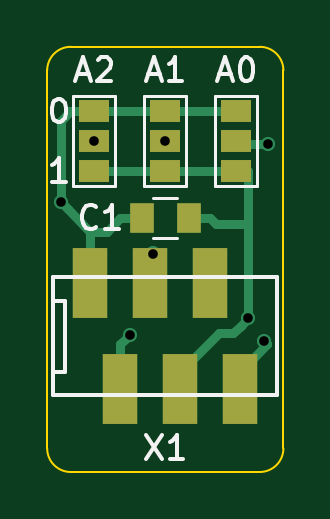
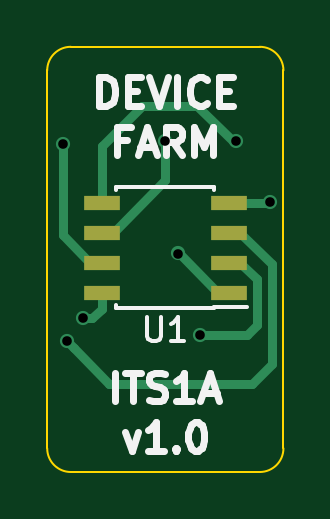
Circuit board: 8 layer files. Board 10.0 x 18.0 mm.
- bottom_copper: ITS1A-B.Cu.gbr (2520 bytes)
- bottom_mask: ITS1A-B.Mask.gbr (542 bytes)
- bottom_silk: ITS1A-B.SilkS.gbr (5025 bytes)
- outline: ITS1A-Edge.Cuts.gbr (807 bytes)
- top_copper: ITS1A-F.Cu.gbr (3028 bytes)
- top_mask: ITS1A-F.Mask.gbr (842 bytes)
- top_silk: ITS1A-F.SilkS.gbr (4468 bytes)
- drill: ITS1A.drl (302 bytes)

=== bottom_copper: ITS1A-B.Cu.gbr ===
G04 #@! TF.FileFunction,Copper,L2,Bot,Signal*
%FSLAX46Y46*%
G04 Gerber Fmt 4.6, Leading zero omitted, Abs format (unit mm)*
G04 Created by KiCad (PCBNEW 4.0.7-e2-6376~58~ubuntu16.04.1) date Wed Aug 15 22:13:01 2018*
%MOMM*%
%LPD*%
G01*
G04 APERTURE LIST*
%ADD10C,0.100000*%
%ADD11R,1.550000X0.600000*%
%ADD12C,0.600000*%
%ADD13C,0.400000*%
G04 APERTURE END LIST*
D10*
D11*
X155300000Y-110405000D03*
X155300000Y-109135000D03*
X155300000Y-107865000D03*
X155300000Y-106595000D03*
X160700000Y-106595000D03*
X160700000Y-107865000D03*
X160700000Y-109135000D03*
X160700000Y-110405000D03*
D12*
X153569834Y-106566263D03*
X162337190Y-104096237D03*
X161500000Y-111500000D03*
X158000000Y-104000000D03*
X155000000Y-104000000D03*
X157462653Y-108749419D03*
X156524085Y-112186213D03*
X162181309Y-112455248D03*
D13*
X153598571Y-106595000D02*
X153569834Y-106566263D01*
X155300000Y-106595000D02*
X153598571Y-106595000D01*
X162337190Y-104520501D02*
X162337190Y-104096237D01*
X162337190Y-107972810D02*
X162337190Y-104520501D01*
X160700000Y-109135000D02*
X161175000Y-109135000D01*
X161175000Y-109135000D02*
X162337190Y-107972810D01*
X161095000Y-111500000D02*
X161500000Y-111500000D01*
X160700000Y-110405000D02*
X160700000Y-111105000D01*
X160700000Y-111105000D02*
X161095000Y-111500000D01*
X158000000Y-104000000D02*
X158000000Y-105640000D01*
X160225000Y-107865000D02*
X160700000Y-107865000D01*
X158000000Y-105640000D02*
X160225000Y-107865000D01*
X159000000Y-102500000D02*
X160700000Y-104200000D01*
X160700000Y-104200000D02*
X160700000Y-106595000D01*
X156650000Y-102500000D02*
X159000000Y-102500000D01*
X155000000Y-104000000D02*
X155150000Y-104000000D01*
X155150000Y-104000000D02*
X156650000Y-102500000D01*
X157430581Y-108749419D02*
X157462653Y-108749419D01*
X155775000Y-110405000D02*
X157430581Y-108749419D01*
X155300000Y-110405000D02*
X155775000Y-110405000D01*
X156099821Y-112186213D02*
X156524085Y-112186213D01*
X154544938Y-112186213D02*
X156099821Y-112186213D01*
X154124999Y-111766274D02*
X154544938Y-112186213D01*
X154124999Y-109835001D02*
X154124999Y-111766274D01*
X155300000Y-109135000D02*
X154825000Y-109135000D01*
X154825000Y-109135000D02*
X154124999Y-109835001D01*
X154344464Y-114272527D02*
X160364030Y-114272527D01*
X154825000Y-107865000D02*
X153500000Y-109190000D01*
X153500000Y-109190000D02*
X153500000Y-113428063D01*
X155300000Y-107865000D02*
X154825000Y-107865000D01*
X153500000Y-113428063D02*
X154344464Y-114272527D01*
X161881310Y-112755247D02*
X162181309Y-112455248D01*
X160364030Y-114272527D02*
X161881310Y-112755247D01*
M02*

=== bottom_mask: ITS1A-B.Mask.gbr ===
G04 #@! TF.FileFunction,Soldermask,Bot*
%FSLAX46Y46*%
G04 Gerber Fmt 4.6, Leading zero omitted, Abs format (unit mm)*
G04 Created by KiCad (PCBNEW 4.0.7-e2-6376~58~ubuntu16.04.1) date Wed Aug 15 22:13:01 2018*
%MOMM*%
%LPD*%
G01*
G04 APERTURE LIST*
%ADD10C,0.100000*%
%ADD11R,1.550000X0.600000*%
G04 APERTURE END LIST*
D10*
D11*
X155300000Y-110405000D03*
X155300000Y-109135000D03*
X155300000Y-107865000D03*
X155300000Y-106595000D03*
X160700000Y-106595000D03*
X160700000Y-107865000D03*
X160700000Y-109135000D03*
X160700000Y-110405000D03*
M02*

=== bottom_silk: ITS1A-B.SilkS.gbr ===
G04 #@! TF.FileFunction,Legend,Bot*
%FSLAX46Y46*%
G04 Gerber Fmt 4.6, Leading zero omitted, Abs format (unit mm)*
G04 Created by KiCad (PCBNEW 4.0.7-e2-6376~58~ubuntu16.04.1) date Wed Aug 15 22:13:01 2018*
%MOMM*%
%LPD*%
G01*
G04 APERTURE LIST*
%ADD10C,0.100000*%
%ADD11C,0.300000*%
%ADD12C,0.150000*%
G04 APERTURE END LIST*
D10*
D11*
X160800000Y-102492857D02*
X160800000Y-101292857D01*
X160514285Y-101292857D01*
X160342857Y-101350000D01*
X160228571Y-101464286D01*
X160171428Y-101578571D01*
X160114285Y-101807143D01*
X160114285Y-101978571D01*
X160171428Y-102207143D01*
X160228571Y-102321429D01*
X160342857Y-102435714D01*
X160514285Y-102492857D01*
X160800000Y-102492857D01*
X159600000Y-101864286D02*
X159200000Y-101864286D01*
X159028571Y-102492857D02*
X159600000Y-102492857D01*
X159600000Y-101292857D01*
X159028571Y-101292857D01*
X158685714Y-101292857D02*
X158285714Y-102492857D01*
X157885714Y-101292857D01*
X157485715Y-102492857D02*
X157485715Y-101292857D01*
X156228571Y-102378571D02*
X156285714Y-102435714D01*
X156457143Y-102492857D01*
X156571429Y-102492857D01*
X156742857Y-102435714D01*
X156857143Y-102321429D01*
X156914286Y-102207143D01*
X156971429Y-101978571D01*
X156971429Y-101807143D01*
X156914286Y-101578571D01*
X156857143Y-101464286D01*
X156742857Y-101350000D01*
X156571429Y-101292857D01*
X156457143Y-101292857D01*
X156285714Y-101350000D01*
X156228571Y-101407143D01*
X155714286Y-101864286D02*
X155314286Y-101864286D01*
X155142857Y-102492857D02*
X155714286Y-102492857D01*
X155714286Y-101292857D01*
X155142857Y-101292857D01*
X159628571Y-103964286D02*
X160028571Y-103964286D01*
X160028571Y-104592857D02*
X160028571Y-103392857D01*
X159457142Y-103392857D01*
X159057143Y-104250000D02*
X158485714Y-104250000D01*
X159171428Y-104592857D02*
X158771428Y-103392857D01*
X158371428Y-104592857D01*
X157285714Y-104592857D02*
X157685714Y-104021429D01*
X157971429Y-104592857D02*
X157971429Y-103392857D01*
X157514286Y-103392857D01*
X157400000Y-103450000D01*
X157342857Y-103507143D01*
X157285714Y-103621429D01*
X157285714Y-103792857D01*
X157342857Y-103907143D01*
X157400000Y-103964286D01*
X157514286Y-104021429D01*
X157971429Y-104021429D01*
X156771429Y-104592857D02*
X156771429Y-103392857D01*
X156371429Y-104250000D01*
X155971429Y-103392857D01*
X155971429Y-104592857D01*
X160114286Y-114992857D02*
X160114286Y-113792857D01*
X159714285Y-113792857D02*
X159028571Y-113792857D01*
X159371428Y-114992857D02*
X159371428Y-113792857D01*
X158685714Y-114935714D02*
X158514285Y-114992857D01*
X158228571Y-114992857D01*
X158114285Y-114935714D01*
X158057142Y-114878571D01*
X157999999Y-114764286D01*
X157999999Y-114650000D01*
X158057142Y-114535714D01*
X158114285Y-114478571D01*
X158228571Y-114421429D01*
X158457142Y-114364286D01*
X158571428Y-114307143D01*
X158628571Y-114250000D01*
X158685714Y-114135714D01*
X158685714Y-114021429D01*
X158628571Y-113907143D01*
X158571428Y-113850000D01*
X158457142Y-113792857D01*
X158171428Y-113792857D01*
X157999999Y-113850000D01*
X156857142Y-114992857D02*
X157542857Y-114992857D01*
X157199999Y-114992857D02*
X157199999Y-113792857D01*
X157314285Y-113964286D01*
X157428571Y-114078571D01*
X157542857Y-114135714D01*
X156400000Y-114650000D02*
X155828571Y-114650000D01*
X156514285Y-114992857D02*
X156114285Y-113792857D01*
X155714285Y-114992857D01*
X159714285Y-116292857D02*
X159428571Y-117092857D01*
X159142857Y-116292857D01*
X158057142Y-117092857D02*
X158742857Y-117092857D01*
X158399999Y-117092857D02*
X158399999Y-115892857D01*
X158514285Y-116064286D01*
X158628571Y-116178571D01*
X158742857Y-116235714D01*
X157542857Y-116978571D02*
X157485714Y-117035714D01*
X157542857Y-117092857D01*
X157600000Y-117035714D01*
X157542857Y-116978571D01*
X157542857Y-117092857D01*
X156742856Y-115892857D02*
X156628571Y-115892857D01*
X156514285Y-115950000D01*
X156457142Y-116007143D01*
X156399999Y-116121429D01*
X156342856Y-116350000D01*
X156342856Y-116635714D01*
X156399999Y-116864286D01*
X156457142Y-116978571D01*
X156514285Y-117035714D01*
X156628571Y-117092857D01*
X156742856Y-117092857D01*
X156857142Y-117035714D01*
X156914285Y-116978571D01*
X156971428Y-116864286D01*
X157028571Y-116635714D01*
X157028571Y-116350000D01*
X156971428Y-116121429D01*
X156914285Y-116007143D01*
X156857142Y-115950000D01*
X156742856Y-115892857D01*
D12*
X155925000Y-111075000D02*
X155925000Y-111025000D01*
X160075000Y-111075000D02*
X160075000Y-110930000D01*
X160075000Y-105925000D02*
X160075000Y-106070000D01*
X155925000Y-105925000D02*
X155925000Y-106070000D01*
X155925000Y-111075000D02*
X160075000Y-111075000D01*
X155925000Y-105925000D02*
X160075000Y-105925000D01*
X155925000Y-111025000D02*
X154525000Y-111025000D01*
X158761905Y-111452381D02*
X158761905Y-112261905D01*
X158714286Y-112357143D01*
X158666667Y-112404762D01*
X158571429Y-112452381D01*
X158380952Y-112452381D01*
X158285714Y-112404762D01*
X158238095Y-112357143D01*
X158190476Y-112261905D01*
X158190476Y-111452381D01*
X157190476Y-112452381D02*
X157761905Y-112452381D01*
X157476191Y-112452381D02*
X157476191Y-111452381D01*
X157571429Y-111595238D01*
X157666667Y-111690476D01*
X157761905Y-111738095D01*
M02*

=== outline: ITS1A-Edge.Cuts.gbr ===
G04 #@! TF.FileFunction,Profile,NP*
%FSLAX46Y46*%
G04 Gerber Fmt 4.6, Leading zero omitted, Abs format (unit mm)*
G04 Created by KiCad (PCBNEW 4.0.7-e2-6376~58~ubuntu16.04.1) date Wed Aug 15 22:13:01 2018*
%MOMM*%
%LPD*%
G01*
G04 APERTURE LIST*
%ADD10C,0.100000*%
G04 APERTURE END LIST*
D10*
X162000000Y-118000000D02*
G75*
G03X163000000Y-117000000I0J1000000D01*
G01*
X153000000Y-117000000D02*
G75*
G03X154000000Y-118000000I1000000J0D01*
G01*
X163000000Y-101000000D02*
G75*
G03X162000000Y-100000000I-1000000J0D01*
G01*
X154000000Y-100000000D02*
G75*
G03X153000000Y-101000000I0J-1000000D01*
G01*
X153000000Y-117000000D02*
X153000000Y-101000000D01*
X162000000Y-118000000D02*
X154000000Y-118000000D01*
X163000000Y-101000000D02*
X163000000Y-117000000D01*
X154000000Y-100000000D02*
X162000000Y-100000000D01*
M02*

=== top_copper: ITS1A-F.Cu.gbr ===
G04 #@! TF.FileFunction,Copper,L1,Top,Signal*
%FSLAX46Y46*%
G04 Gerber Fmt 4.6, Leading zero omitted, Abs format (unit mm)*
G04 Created by KiCad (PCBNEW 4.0.7-e2-6376~58~ubuntu16.04.1) date Wed Aug 15 22:13:01 2018*
%MOMM*%
%LPD*%
G01*
G04 APERTURE LIST*
%ADD10C,0.100000*%
%ADD11R,1.270000X0.970000*%
%ADD12R,1.500000X3.000000*%
%ADD13R,1.000000X1.250000*%
%ADD14C,0.600000*%
%ADD15C,0.400000*%
G04 APERTURE END LIST*
D10*
D11*
X161000000Y-102730000D03*
X161000000Y-104000000D03*
X161000000Y-105270000D03*
X158000000Y-102730000D03*
X158000000Y-104000000D03*
X158000000Y-105270000D03*
X155000000Y-102730000D03*
X155000000Y-104000000D03*
X155000000Y-105270000D03*
D12*
X154825000Y-110000000D03*
X156095000Y-114500000D03*
X157365000Y-110000000D03*
X158635000Y-114500000D03*
X159905000Y-110000000D03*
X161175000Y-114500000D03*
D13*
X159000000Y-107250000D03*
X157000000Y-107250000D03*
D14*
X153569834Y-106566263D03*
X162337190Y-104096237D03*
X161500000Y-111500000D03*
X158000000Y-104000000D03*
X155000000Y-104000000D03*
X157462653Y-108749419D03*
X156524085Y-112186213D03*
X162181309Y-112455248D03*
D15*
X157000000Y-107250000D02*
X156100000Y-107250000D01*
X156100000Y-107250000D02*
X155528571Y-107821429D01*
X155528571Y-107821429D02*
X154825000Y-107821429D01*
X154825000Y-107821429D02*
X153869833Y-106866262D01*
X153569834Y-106141999D02*
X153569834Y-106566263D01*
X153965000Y-102730000D02*
X153569834Y-103125166D01*
X155000000Y-102730000D02*
X153965000Y-102730000D01*
X154825000Y-110000000D02*
X154825000Y-107821429D01*
X153569834Y-103125166D02*
X153569834Y-106141999D01*
X153869833Y-106866262D02*
X153569834Y-106566263D01*
X158000000Y-102730000D02*
X160941356Y-102730000D01*
X160941356Y-102730000D02*
X160952570Y-102741214D01*
X155000000Y-102730000D02*
X158000000Y-102730000D01*
X162337190Y-104096237D02*
X161096237Y-104096237D01*
X161096237Y-104096237D02*
X161000000Y-104000000D01*
X161500000Y-111500000D02*
X161500000Y-107500000D01*
X161500000Y-107500000D02*
X161500000Y-105270000D01*
X159000000Y-107250000D02*
X159900000Y-107250000D01*
X159900000Y-107250000D02*
X160150000Y-107500000D01*
X160150000Y-107500000D02*
X161500000Y-107500000D01*
X155000000Y-105270000D02*
X158000000Y-105270000D01*
X160258573Y-112126427D02*
X160873573Y-112126427D01*
X158635000Y-114500000D02*
X158635000Y-113750000D01*
X161200001Y-111799999D02*
X161500000Y-111500000D01*
X158635000Y-113750000D02*
X160258573Y-112126427D01*
X160873573Y-112126427D02*
X161200001Y-111799999D01*
X161500000Y-105270000D02*
X158000000Y-105270000D01*
X157462653Y-109173683D02*
X157462653Y-108749419D01*
X157462653Y-109902347D02*
X157462653Y-109173683D01*
X157365000Y-110000000D02*
X157462653Y-109902347D01*
X156508787Y-112186213D02*
X156524085Y-112186213D01*
X156095000Y-112600000D02*
X156508787Y-112186213D01*
X156095000Y-114500000D02*
X156095000Y-112600000D01*
X161175000Y-114500000D02*
X161175000Y-113750000D01*
X161175000Y-113750000D02*
X162325000Y-112600000D01*
X162325000Y-112598939D02*
X162181309Y-112455248D01*
X162325000Y-112600000D02*
X162325000Y-112598939D01*
M02*

=== top_mask: ITS1A-F.Mask.gbr ===
G04 #@! TF.FileFunction,Soldermask,Top*
%FSLAX46Y46*%
G04 Gerber Fmt 4.6, Leading zero omitted, Abs format (unit mm)*
G04 Created by KiCad (PCBNEW 4.0.7-e2-6376~58~ubuntu16.04.1) date Wed Aug 15 22:13:01 2018*
%MOMM*%
%LPD*%
G01*
G04 APERTURE LIST*
%ADD10C,0.100000*%
%ADD11R,1.270000X0.970000*%
%ADD12R,1.500000X3.000000*%
%ADD13R,1.000000X1.250000*%
G04 APERTURE END LIST*
D10*
D11*
X161000000Y-102730000D03*
X161000000Y-104000000D03*
X161000000Y-105270000D03*
X158000000Y-102730000D03*
X158000000Y-104000000D03*
X158000000Y-105270000D03*
X155000000Y-102730000D03*
X155000000Y-104000000D03*
X155000000Y-105270000D03*
D12*
X154825000Y-110000000D03*
X156095000Y-114500000D03*
X157365000Y-110000000D03*
X158635000Y-114500000D03*
X159905000Y-110000000D03*
X161175000Y-114500000D03*
D13*
X159000000Y-107250000D03*
X157000000Y-107250000D03*
M02*

=== top_silk: ITS1A-F.SilkS.gbr ===
G04 #@! TF.FileFunction,Legend,Top*
%FSLAX46Y46*%
G04 Gerber Fmt 4.6, Leading zero omitted, Abs format (unit mm)*
G04 Created by KiCad (PCBNEW 4.0.7-e2-6376~58~ubuntu16.04.1) date Wed Aug 15 22:13:01 2018*
%MOMM*%
%LPD*%
G01*
G04 APERTURE LIST*
%ADD10C,0.100000*%
%ADD11C,0.150000*%
%ADD12C,0.120000*%
G04 APERTURE END LIST*
D10*
D11*
X153785715Y-105702381D02*
X153214286Y-105702381D01*
X153500000Y-105702381D02*
X153500000Y-104702381D01*
X153404762Y-104845238D01*
X153309524Y-104940476D01*
X153214286Y-104988095D01*
X153452381Y-102202381D02*
X153547620Y-102202381D01*
X153642858Y-102250000D01*
X153690477Y-102297619D01*
X153738096Y-102392857D01*
X153785715Y-102583333D01*
X153785715Y-102821429D01*
X153738096Y-103011905D01*
X153690477Y-103107143D01*
X153642858Y-103154762D01*
X153547620Y-103202381D01*
X153452381Y-103202381D01*
X153357143Y-103154762D01*
X153309524Y-103107143D01*
X153261905Y-103011905D01*
X153214286Y-102821429D01*
X153214286Y-102583333D01*
X153261905Y-102392857D01*
X153309524Y-102297619D01*
X153357143Y-102250000D01*
X153452381Y-102202381D01*
D12*
X160110000Y-102090000D02*
X160110000Y-105910000D01*
X160110000Y-105910000D02*
X161890000Y-105910000D01*
X161890000Y-105910000D02*
X161890000Y-102090000D01*
X160110000Y-102090000D02*
X161890000Y-102090000D01*
X157110000Y-102090000D02*
X157110000Y-105910000D01*
X157110000Y-105910000D02*
X158890000Y-105910000D01*
X158890000Y-105910000D02*
X158890000Y-102090000D01*
X157110000Y-102090000D02*
X158890000Y-102090000D01*
X154110000Y-102090000D02*
X154110000Y-105910000D01*
X154110000Y-105910000D02*
X155890000Y-105910000D01*
X155890000Y-105910000D02*
X155890000Y-102090000D01*
X154110000Y-102090000D02*
X155890000Y-102090000D01*
D11*
X153250000Y-109750000D02*
X162750000Y-109750000D01*
X153250000Y-114750000D02*
X162750000Y-114750000D01*
X153250000Y-109750000D02*
X153250000Y-114750000D01*
X162750000Y-109750000D02*
X162750000Y-114750000D01*
X153250000Y-110750000D02*
X153750000Y-110750000D01*
X153750000Y-110750000D02*
X153750000Y-113750000D01*
X153250000Y-113750000D02*
X153750000Y-113750000D01*
D12*
X157500000Y-108100000D02*
X158500000Y-108100000D01*
X158500000Y-106400000D02*
X157500000Y-106400000D01*
D11*
X160285714Y-101166667D02*
X160761905Y-101166667D01*
X160190476Y-101452381D02*
X160523809Y-100452381D01*
X160857143Y-101452381D01*
X161380952Y-100452381D02*
X161476191Y-100452381D01*
X161571429Y-100500000D01*
X161619048Y-100547619D01*
X161666667Y-100642857D01*
X161714286Y-100833333D01*
X161714286Y-101071429D01*
X161666667Y-101261905D01*
X161619048Y-101357143D01*
X161571429Y-101404762D01*
X161476191Y-101452381D01*
X161380952Y-101452381D01*
X161285714Y-101404762D01*
X161238095Y-101357143D01*
X161190476Y-101261905D01*
X161142857Y-101071429D01*
X161142857Y-100833333D01*
X161190476Y-100642857D01*
X161238095Y-100547619D01*
X161285714Y-100500000D01*
X161380952Y-100452381D01*
X157285714Y-101166667D02*
X157761905Y-101166667D01*
X157190476Y-101452381D02*
X157523809Y-100452381D01*
X157857143Y-101452381D01*
X158714286Y-101452381D02*
X158142857Y-101452381D01*
X158428571Y-101452381D02*
X158428571Y-100452381D01*
X158333333Y-100595238D01*
X158238095Y-100690476D01*
X158142857Y-100738095D01*
X154285714Y-101166667D02*
X154761905Y-101166667D01*
X154190476Y-101452381D02*
X154523809Y-100452381D01*
X154857143Y-101452381D01*
X155142857Y-100547619D02*
X155190476Y-100500000D01*
X155285714Y-100452381D01*
X155523810Y-100452381D01*
X155619048Y-100500000D01*
X155666667Y-100547619D01*
X155714286Y-100642857D01*
X155714286Y-100738095D01*
X155666667Y-100880952D01*
X155095238Y-101452381D01*
X155714286Y-101452381D01*
X157190476Y-116452381D02*
X157857143Y-117452381D01*
X157857143Y-116452381D02*
X157190476Y-117452381D01*
X158761905Y-117452381D02*
X158190476Y-117452381D01*
X158476190Y-117452381D02*
X158476190Y-116452381D01*
X158380952Y-116595238D01*
X158285714Y-116690476D01*
X158190476Y-116738095D01*
X155083334Y-107607143D02*
X155035715Y-107654762D01*
X154892858Y-107702381D01*
X154797620Y-107702381D01*
X154654762Y-107654762D01*
X154559524Y-107559524D01*
X154511905Y-107464286D01*
X154464286Y-107273810D01*
X154464286Y-107130952D01*
X154511905Y-106940476D01*
X154559524Y-106845238D01*
X154654762Y-106750000D01*
X154797620Y-106702381D01*
X154892858Y-106702381D01*
X155035715Y-106750000D01*
X155083334Y-106797619D01*
X156035715Y-107702381D02*
X155464286Y-107702381D01*
X155750000Y-107702381D02*
X155750000Y-106702381D01*
X155654762Y-106845238D01*
X155559524Y-106940476D01*
X155464286Y-106988095D01*
M02*

=== drill: ITS1A.drl ===
M48
;DRILL file {KiCad 4.0.7-e2-6376~58~ubuntu16.04.1} date Wed Aug 15 22:13:05 2018
;FORMAT={-:-/ absolute / inch / decimal}
FMAT,2
INCH,TZ
T1C0.016
%
G90
G05
M72
T1
X6.0461Y-4.1955
X6.1024Y-4.0945
X6.1624Y-4.4168
X6.1993Y-4.2815
X6.2205Y-4.0945
X6.3583Y-4.3898
X6.3851Y-4.4274
X6.3912Y-4.0983
T0
M30

